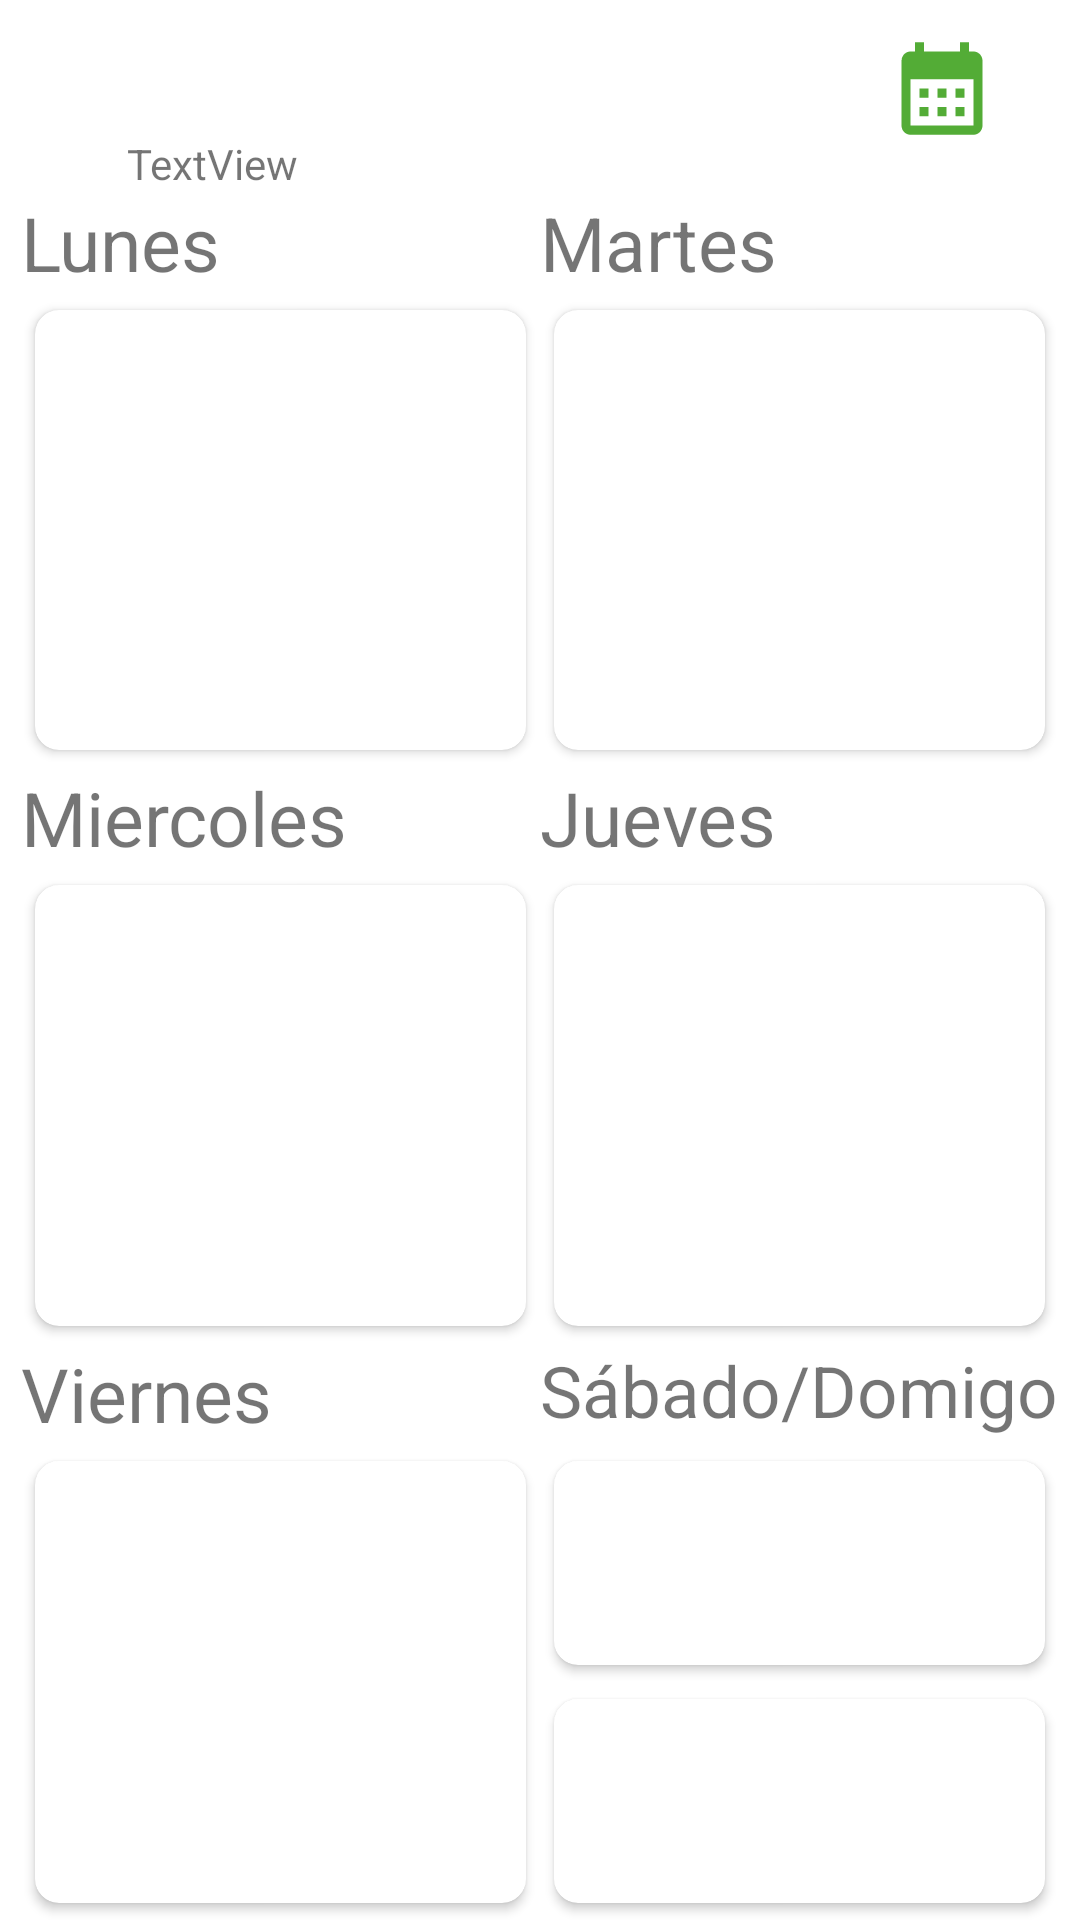

This screen was rendered from an Android layout file. Write that file and the resources it references.
<!-- AndroidManifest.xml: application theme Theme.ProyectoIntegrador -->
<!-- res/layout/activity_main.xml -->
<?xml version="1.0" encoding="utf-8"?>
<androidx.constraintlayout.widget.ConstraintLayout xmlns:android="http://schemas.android.com/apk/res/android"
    xmlns:app="http://schemas.android.com/apk/res-auto"
    xmlns:tools="http://schemas.android.com/tools"
    android:id="@+id/ConstraintLayout"
    android:layout_width="match_parent"
    android:layout_height="match_parent"
    tools:context=".MainActivity">

    <LinearLayout
        android:id="@+id/linearLayoutParent"
        android:layout_width="match_parent"
        android:layout_height="0dp"
        android:layout_marginLeft="7dp"
        android:layout_marginRight="7dp"
        android:gravity="bottom"
        android:orientation="vertical"
        app:layout_constraintBottom_toBottomOf="parent"
        app:layout_constraintEnd_toEndOf="parent"
        app:layout_constraintStart_toStartOf="parent"
        app:layout_constraintTop_toBottomOf="@id/guidelineHorizontal">

        <LinearLayout
            android:layout_width="match_parent"
            android:layout_height="0dp"
            android:layout_weight="1.5"
            android:orientation="horizontal">

            <TextView
                android:id="@+id/tv_monday"
                android:layout_width="0dp"
                android:layout_height="match_parent"
                android:layout_weight="1"
                android:autoSizeMaxTextSize="100sp"
                android:autoSizeMinTextSize="12sp"
                android:autoSizeTextType="uniform"

                android:text="Lunes"></TextView>

            <TextView
                android:id="@+id/tv_tuesday"
                android:layout_width="0dp"
                android:layout_height="match_parent"
                android:layout_weight="1"
                android:autoSizeMaxTextSize="100sp"
                android:autoSizeMinTextSize="12sp"
                android:autoSizeTextType="uniform"
                android:text="Martes"></TextView>
        </LinearLayout>

        <LinearLayout
            android:layout_width="match_parent"
            android:layout_height="0dp"
            android:layout_weight="7"
            android:orientation="horizontal">

            <androidx.cardview.widget.CardView
                xmlns:card_view="http://schemas.android.com/apk/res-auto"
                android:layout_width="0dp"
                android:layout_height="match_parent"
                android:layout_weight="1"
                android:elevation="500dp"
                app:cardUseCompatPadding="true"
                card_view:cardCornerRadius="8dp">

                <androidx.recyclerview.widget.RecyclerView
                    android:id="@+id/rv_monday"
                    android:layout_width="match_parent"
                    android:layout_height="match_parent">

                </androidx.recyclerview.widget.RecyclerView>

            </androidx.cardview.widget.CardView>

            <androidx.cardview.widget.CardView
                xmlns:card_view="http://schemas.android.com/apk/res-auto"
                card_view:cardCornerRadius="8dp"
                android:layout_width="0dp"
                android:layout_height="match_parent"
                android:layout_weight="1"
                android:elevation="500dp"
                app:cardUseCompatPadding="true">

                <androidx.recyclerview.widget.RecyclerView
                    android:id="@+id/rv_tueday"
                    android:layout_width="match_parent"
                    android:layout_height="match_parent" />
            </androidx.cardview.widget.CardView>


        </LinearLayout>

        <LinearLayout
            android:layout_width="match_parent"
            android:layout_height="0dp"
            android:layout_weight="1.5"
            android:orientation="horizontal">

            <TextView
                android:id="@+id/tv_wednesday"
                android:layout_width="0dp"
                android:layout_height="match_parent"
                android:layout_weight="1"
                android:autoSizeMaxTextSize="100sp"
                android:autoSizeMinTextSize="12sp"
                android:autoSizeTextType="uniform"
                android:text="Miercoles"></TextView>

            <TextView
                android:id="@+id/tv_thursday"
                android:layout_width="0dp"
                android:layout_height="match_parent"
                android:layout_weight="1"
                android:autoSizeMaxTextSize="100sp"
                android:autoSizeMinTextSize="12sp"
                android:autoSizeTextType="uniform"
                android:text="Jueves"></TextView>
        </LinearLayout>

        <LinearLayout
            android:layout_width="match_parent"
            android:layout_height="0dp"
            android:layout_weight="7"
            android:orientation="horizontal">

            <androidx.cardview.widget.CardView
                xmlns:card_view="http://schemas.android.com/apk/res-auto"
                card_view:cardCornerRadius="8dp"
                android:layout_width="0dp"
                android:layout_height="match_parent"
                android:layout_weight="1"
                android:elevation="500dp"
                app:cardUseCompatPadding="true">

                <androidx.recyclerview.widget.RecyclerView
                    android:id="@+id/rv_wednesday"
                    android:layout_width="match_parent"
                    android:layout_height="match_parent" />
            </androidx.cardview.widget.CardView>

            <androidx.cardview.widget.CardView
                xmlns:card_view="http://schemas.android.com/apk/res-auto"
                card_view:cardCornerRadius="8dp"
                android:layout_width="0dp"
                android:layout_height="match_parent"
                android:layout_weight="1"
                android:elevation="500dp"
                app:cardUseCompatPadding="true">

                <androidx.recyclerview.widget.RecyclerView
                    android:id="@+id/rv_thursday"
                    android:layout_width="match_parent"
                    android:layout_height="match_parent" />
            </androidx.cardview.widget.CardView>
        </LinearLayout>

        <LinearLayout
            android:layout_width="match_parent"
            android:layout_height="0dp"
            android:layout_weight="1.5"
            android:orientation="horizontal">

            <TextView
                android:id="@+id/tv_friday"
                android:layout_width="0dp"
                android:layout_height="match_parent"
                android:layout_weight="1"
                android:autoSizeMaxTextSize="100sp"
                android:autoSizeMinTextSize="12sp"
                android:autoSizeTextType="uniform"
                android:text="Viernes"></TextView>

            <TextView
                android:id="@+id/tv_weekend"
                android:layout_width="0dp"
                android:layout_height="match_parent"
                android:layout_weight="1"
                android:autoSizeMaxTextSize="100sp"
                android:autoSizeMinTextSize="12sp"
                android:autoSizeTextType="uniform"
                android:text="Sábado/Domigo"></TextView>
        </LinearLayout>

        <LinearLayout
            android:layout_width="match_parent"
            android:layout_height="0dp"
            android:layout_weight="7"
            android:orientation="horizontal">

            <androidx.cardview.widget.CardView
                xmlns:card_view="http://schemas.android.com/apk/res-auto"
                card_view:cardCornerRadius="8dp"
                android:layout_width="0dp"
                android:layout_height="match_parent"
                android:layout_weight="1"
                android:elevation="500dp"
                app:cardUseCompatPadding="true">

                <androidx.recyclerview.widget.RecyclerView
                    android:id="@+id/rv_friday"
                    android:layout_width="match_parent"
                    android:layout_height="match_parent">

                </androidx.recyclerview.widget.RecyclerView>
            </androidx.cardview.widget.CardView>

            <LinearLayout
                android:layout_width="0dp"
                android:layout_height="match_parent"
                android:layout_weight="1"
                android:orientation="vertical">

                <androidx.cardview.widget.CardView
                    xmlns:card_view="http://schemas.android.com/apk/res-auto"
                    card_view:cardCornerRadius="8dp"
                    android:layout_width="match_parent"
                    android:layout_height="0dp"
                    android:layout_weight="1"
                    android:elevation="500dp"
                    app:cardUseCompatPadding="true">

                    <androidx.recyclerview.widget.RecyclerView
                        android:id="@+id/rv_saturday"
                        android:layout_width="match_parent"
                        android:layout_height="match_parent" />
                </androidx.cardview.widget.CardView>

                <androidx.cardview.widget.CardView
                    xmlns:card_view="http://schemas.android.com/apk/res-auto"
                    card_view:cardCornerRadius="8dp"
                    android:layout_width="match_parent"
                    android:layout_height="0dp"
                    android:layout_weight="1"
                    android:elevation="500dp"
                    app:cardUseCompatPadding="true">

                    <androidx.recyclerview.widget.RecyclerView
                        android:id="@+id/rv_sunday"
                        android:layout_width="match_parent"
                        android:layout_height="match_parent" />
                </androidx.cardview.widget.CardView>
            </LinearLayout>

        </LinearLayout>
    </LinearLayout>


    <Button
        android:id="@+id/buttonHome"
        android:layout_width="55dp"
        android:layout_height="50dp"
        android:layout_marginTop="28dp"
        android:layout_marginBottom="30dp"
        android:background="@drawable/ic_baseline_home_24"
        app:layout_constraintBottom_toTopOf="@+id/linearLayoutParent"

        app:layout_constraintEnd_toEndOf="parent"
        app:layout_constraintStart_toStartOf="parent"
        app:layout_constraintTop_toTopOf="parent"
        app:layout_constraintVertical_bias="0.727"
        tools:ignore="SpeakableTextPresentCheck" />

    <Button
        android:id="@+id/buttonCalendar"
        android:layout_width="36dp"
        android:layout_height="37dp"
        android:layout_marginEnd="28dp"

        android:layout_marginBottom="16dp"
        android:background="@drawable/ic_baseline_calendar_month_24"
        app:layout_constraintBottom_toTopOf="@+id/guidelineHorizontal"
        app:layout_constraintEnd_toEndOf="parent"
        tools:ignore="SpeakableTextPresentCheck,TouchTargetSizeCheck" />

    <androidx.constraintlayout.widget.Guideline
        android:id="@+id/guidelineHorizontal"
        android:layout_width="wrap_content"
        android:layout_height="wrap_content"
        android:orientation="horizontal"
        app:layout_constraintGuide_percent="0.1" />

    <TextView
        android:id="@+id/tv_month"
        android:layout_width="wrap_content"
        android:layout_height="wrap_content"
        android:text="TextView"
        app:layout_constraintBottom_toTopOf="@+id/guidelineHorizontal"
        app:layout_constraintEnd_toStartOf="@+id/buttonHome"
        app:layout_constraintHorizontal_bias="0.441"
        app:layout_constraintStart_toStartOf="parent" />


</androidx.constraintlayout.widget.ConstraintLayout>
<!-- resources referenced by this layout -->
<resources>
  <!-- drawable ic_baseline_calendar_month_24 (drawable) -->
  <vector android:height="35dp" android:tint="#53AC36"
      android:viewportHeight="24" android:viewportWidth="24"
      android:width="35dp" xmlns:android="http://schemas.android.com/apk/res/android">
      <path android:fillColor="@android:color/white" android:pathData="M19,4h-1V2h-2v2H8V2H6v2H5C3.89,4 3.01,4.9 3.01,6L3,20c0,1.1 0.89,2 2,2h14c1.1,0 2,-0.9 2,-2V6C21,4.9 20.1,4 19,4zM19,20H5V10h14V20zM9,14H7v-2h2V14zM13,14h-2v-2h2V14zM17,14h-2v-2h2V14zM9,18H7v-2h2V18zM13,18h-2v-2h2V18zM17,18h-2v-2h2V18z"/>
  </vector>
  <!-- drawable ic_baseline_home_24 (drawable) -->
  <vector android:height="35dp"
      android:viewportHeight="24" android:viewportWidth="24"
      android:width="35dp" xmlns:android="http://schemas.android.com/apk/res/android">
      <path android:fillColor="@android:color/white" android:pathData="M10,20v-6h4v6h5v-8h3L12,3 2,12h3v8z"/>
  </vector>
  <style name="Theme.ProyectoIntegrador" parent="Theme.MaterialComponents.DayNight.DarkActionBar">
          
          <item name="colorPrimary">@color/purple_500</item>
          <item name="colorPrimaryVariant">@color/purple_700</item>
          <item name="colorOnPrimary">@color/white</item>
          
          <item name="colorSecondary">@color/teal_200</item>
          <item name="colorSecondaryVariant">@color/teal_700</item>
          <item name="colorOnSecondary">@color/black</item>
          
          <item name="android:statusBarColor" tools:targetApi="l">?attr/colorPrimaryVariant</item>
          
      </style>
  <color name="purple_500">#FF6200EE</color>
  <color name="purple_700">#FF3700B3</color>
  <color name="white">#FFFFFFFF</color>
  <color name="teal_200">#FF03DAC5</color>
  <color name="teal_700">#FF018786</color>
  <color name="black">#FF000000</color>
</resources>
